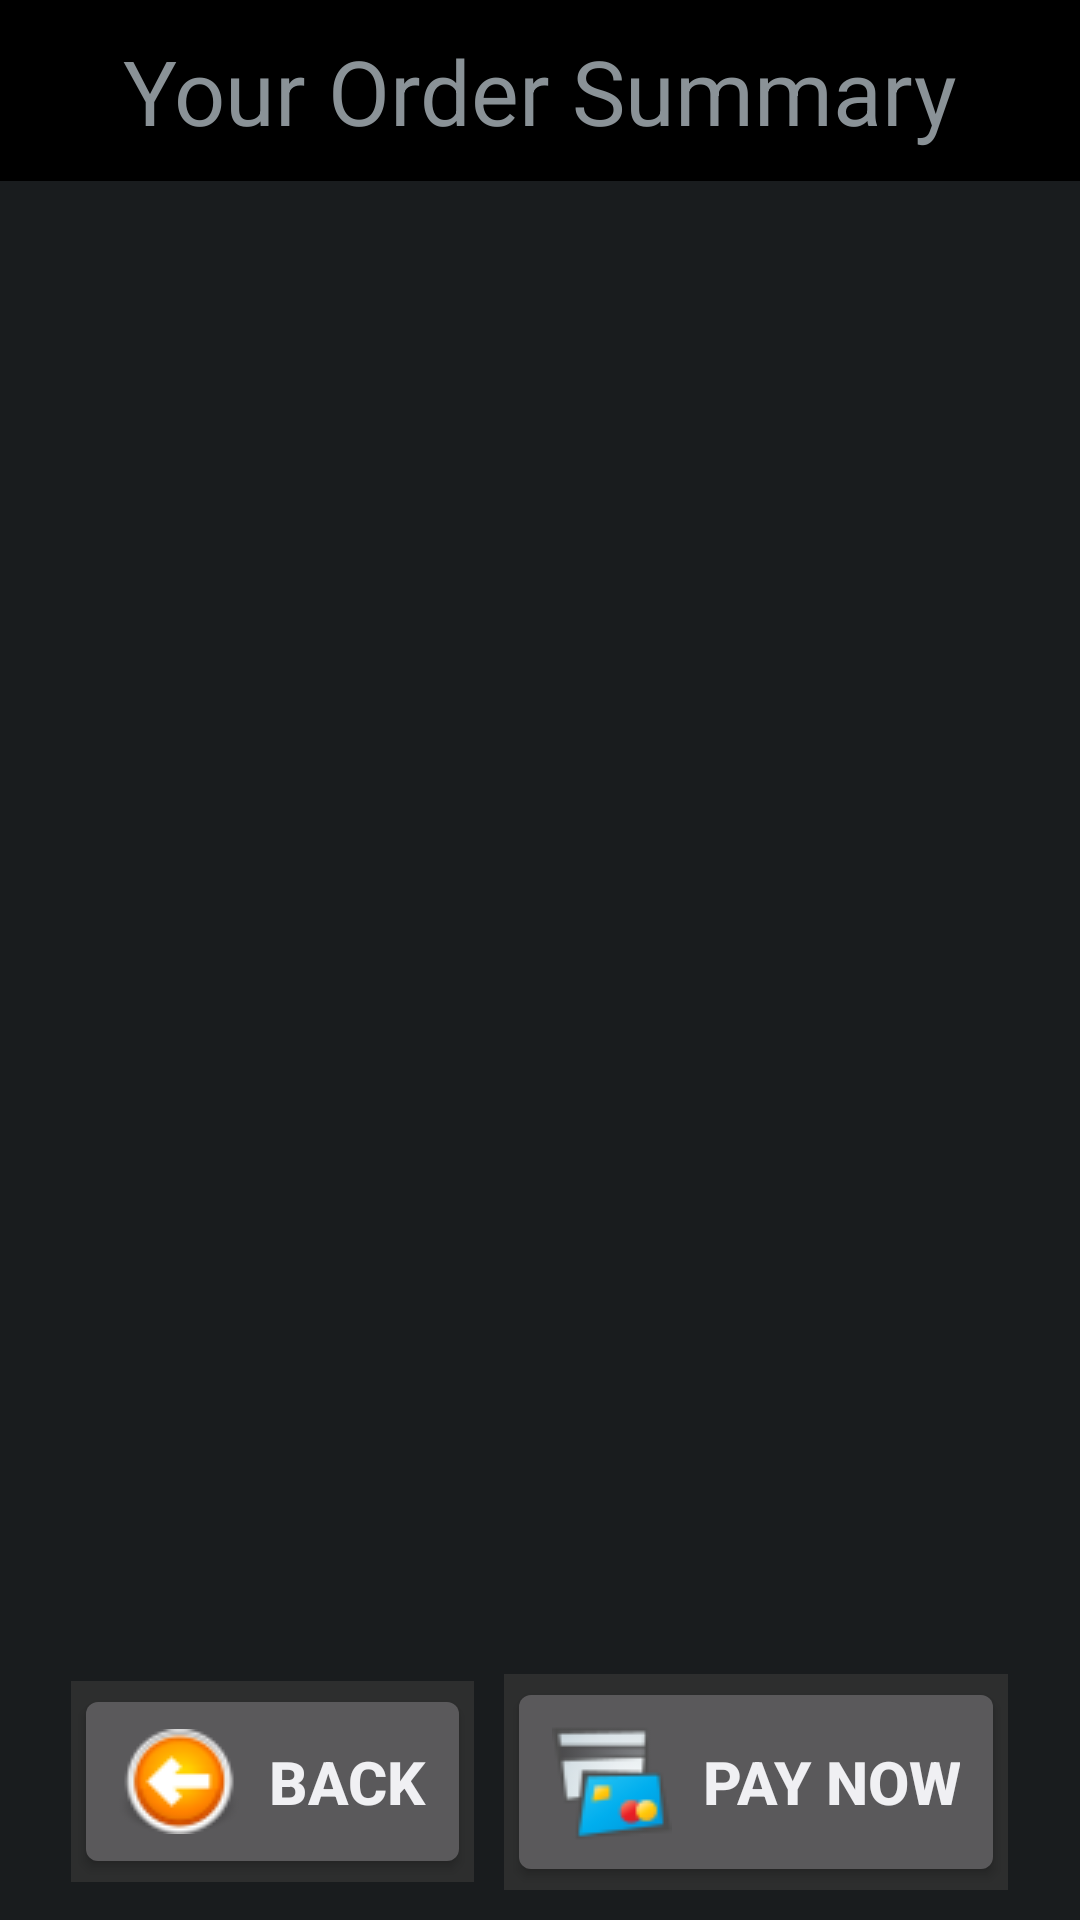

Layout XML and referenced resources for this Android screen:
<!-- AndroidManifest.xml: application theme AppTheme -->
<!-- res/layout/activity_payment.xml -->
<LinearLayout xmlns:android="http://schemas.android.com/apk/res/android"
    android:layout_width="match_parent"
    android:layout_height="match_parent"
    android:orientation="vertical"
    android:background="@drawable/back">

    <LinearLayout
        android:layout_height="wrap_content"
        android:layout_width="match_parent"
        android:background="@android:color/black"
        android:padding="10dp">

        <TextView
            android:layout_height="wrap_content"
            android:layout_width="match_parent"
            android:text="Your Order Summary"
            android:textSize="30sp"
            android:gravity="center" />
    </LinearLayout>

    <ListView
        android:id="@+id/listView"
        android:layout_height="fill_parent"
        android:layout_width="fill_parent"
        android:gravity="center"
        android:layout_weight="1"
        android:layout_marginTop="10dp" />


    <LinearLayout
        android:layout_height="wrap_content"
        android:layout_width="match_parent"
        android:orientation="horizontal"
        android:gravity="center"
        android:padding="5dp">

        <LinearLayout style="@style/button_background">

            <Button
                android:id="@+id/button1"
                android:text="Back"
                style="@style/normal_button"
                android:onClick="cancelPayment"
                android:drawableLeft="@drawable/icon_arrow_left" />
        </LinearLayout>

        <LinearLayout style="@style/button_background">

            <Button
                android:id="@+id/button1"
                android:text="Pay Now"
                style="@style/normal_button"
                android:onClick="pay"
                android:drawableLeft="@drawable/icon_credit_card" />
        </LinearLayout>

    </LinearLayout>
</LinearLayout>
<!-- resources referenced by this layout -->
<resources>
  <!-- drawable icon_arrow_left: png bitmap (drawable, 2889 bytes) -->
  <!-- drawable icon_credit_card: png bitmap (drawable, 2844 bytes) -->
  <style name="button_background">
          <item name="android:layout_height">wrap_content</item>
          <item name="android:layout_width">wrap_content</item>
          <item name="android:background">@color/off_black_color_transparent</item>
          <item name="android:padding">1dp</item>
          <item name="android:layout_margin">5dp</item>
          <item name="android:layout_gravity">center</item>
      </style>
  <style name="normal_button">
          <item name="android:layout_height">wrap_content</item>
          <item name="android:layout_width">wrap_content</item>
          <item name="android:gravity">center</item>
          <item name="android:textSize">20sp</item>
          <item name="android:textStyle">bold</item>
          <item name="android:padding">15dp</item>
          <item name="android:drawablePadding">10dp</item>
      </style>
  <style name="AppTheme" parent="AppBaseTheme">
          
      </style>
  <color name="off_black_color_transparent">#cc333333</color>
  <style name="AppBaseTheme" parent="android:Theme.DeviceDefault">
          
      </style>
</resources>
